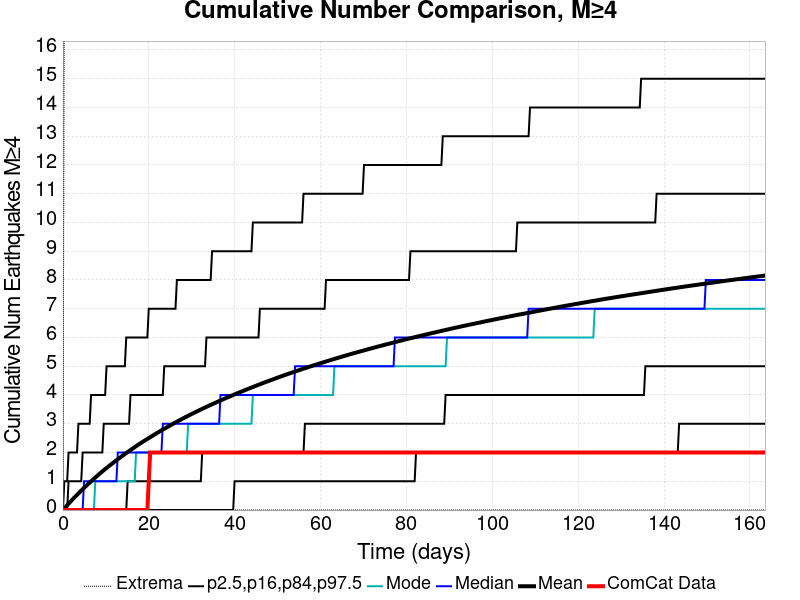

Source data for this figure (header and first rows):
Time (days), ComCat Data, Simulation Mean, Simulation Median, Simulation Mode, Simulation Minimum, Simulation Maximum, 2.5 %-ile, 16 %-ile, 84 %-ile, 97.5 %-ile
0.0, 0.0, 0.0, 0.0, 0.0, 0.0, 0.0, 0.0, 0.0, 0.0, 0.0
0.3277, 0.0, 0.05506, 0.0, 0.0, 0.0, 19.0, 0.0, 0.0, 0.0, 1.0
0.6553, 0.0, 0.1104, 0.0, 0.0, 0.0, 21.0, 0.0, 0.0, 0.0, 1.0
0.983, 0.0, 0.1646, 0.0, 0.0, 0.0, 23.0, 0.0, 0.0, 0.0, 1.0
1.311, 0.0, 0.2192, 0.0, 0.0, 0.0, 24.0, 0.0, 0.0, 1.0, 2.0
1.638, 0.0, 0.2725, 0.0, 0.0, 0.0, 24.0, 0.0, 0.0, 1.0, 2.0
1.966, 0.0, 0.3264, 0.0, 0.0, 0.0, 25.0, 0.0, 0.0, 1.0, 2.0
2.294, 0.0, 0.3778, 0.0, 0.0, 0.0, 26.0, 0.0, 0.0, 1.0, 2.0
2.621, 0.0, 0.4285, 0.0, 0.0, 0.0, 26.0, 0.0, 0.0, 1.0, 2.0
2.949, 0.0, 0.4792, 0.0, 0.0, 0.0, 26.0, 0.0, 0.0, 1.0, 2.0
3.277, 0.0, 0.5285, 0.0, 0.0, 0.0, 26.0, 0.0, 0.0, 1.0, 2.0
3.604, 0.0, 0.578, 0.0, 0.0, 0.0, 26.0, 0.0, 0.0, 1.0, 3.0
3.932, 0.0, 0.628, 0.0, 0.0, 0.0, 29.0, 0.0, 0.0, 1.0, 3.0
4.26, 0.0, 0.6767, 0.0, 0.0, 0.0, 29.0, 0.0, 0.0, 1.0, 3.0
4.587, 0.0, 0.7245, 0.0, 0.0, 0.0, 29.0, 0.0, 0.0, 2.0, 3.0
4.915, 0.0, 0.7719, 1.0, 0.0, 0.0, 29.0, 0.0, 0.0, 2.0, 3.0
5.243, 0.0, 0.8175, 1.0, 0.0, 0.0, 29.0, 0.0, 0.0, 2.0, 3.0
5.57, 0.0, 0.8636, 1.0, 0.0, 0.0, 29.0, 0.0, 0.0, 2.0, 3.0
5.898, 0.0, 0.9106, 1.0, 0.0, 0.0, 29.0, 0.0, 0.0, 2.0, 3.0
6.226, 0.0, 0.9556, 1.0, 0.0, 0.0, 29.0, 0.0, 0.0, 2.0, 3.0
6.553, 0.0, 0.9993, 1.0, 0.0, 0.0, 29.0, 0.0, 0.0, 2.0, 4.0
6.881, 0.0, 1.045, 1.0, 0.0, 0.0, 29.0, 0.0, 0.0, 2.0, 4.0
7.209, 0.0, 1.088, 1.0, 0.0, 0.0, 29.0, 0.0, 0.0, 2.0, 4.0
7.537, 0.0, 1.131, 1.0, 1.0, 0.0, 30.0, 0.0, 0.0, 2.0, 4.0
7.864, 0.0, 1.174, 1.0, 1.0, 0.0, 30.0, 0.0, 0.0, 2.0, 4.0
8.192, 0.0, 1.217, 1.0, 1.0, 0.0, 30.0, 0.0, 0.0, 2.0, 4.0
8.52, 0.0, 1.26, 1.0, 1.0, 0.0, 47.0, 0.0, 0.0, 2.0, 4.0
8.847, 0.0, 1.301, 1.0, 1.0, 0.0, 51.0, 0.0, 0.0, 2.0, 4.0
9.175, 0.0, 1.343, 1.0, 1.0, 0.0, 53.0, 0.0, 0.0, 2.0, 4.0
9.503, 0.0, 1.384, 1.0, 1.0, 0.0, 57.0, 0.0, 0.0, 3.0, 4.0
9.83, 0.0, 1.425, 1.0, 1.0, 0.0, 58.0, 0.0, 0.0, 3.0, 4.0
10.16, 0.0, 1.463, 1.0, 1.0, 0.0, 59.0, 0.0, 0.0, 3.0, 5.0
10.49, 0.0, 1.502, 1.0, 1.0, 0.0, 59.0, 0.0, 0.0, 3.0, 5.0
10.81, 0.0, 1.541, 1.0, 1.0, 0.0, 62.0, 0.0, 0.0, 3.0, 5.0
11.14, 0.0, 1.58, 1.0, 1.0, 0.0, 62.0, 0.0, 0.0, 3.0, 5.0
11.47, 0.0, 1.618, 1.0, 1.0, 0.0, 63.0, 0.0, 0.0, 3.0, 5.0
11.8, 0.0, 1.655, 1.0, 1.0, 0.0, 63.0, 0.0, 0.0, 3.0, 5.0
12.12, 0.0, 1.693, 1.0, 1.0, 0.0, 64.0, 0.0, 0.0, 3.0, 5.0
12.45, 0.0, 1.731, 1.0, 1.0, 0.0, 64.0, 0.0, 0.0, 3.0, 5.0
12.78, 0.0, 1.766, 2.0, 1.0, 0.0, 64.0, 0.0, 0.0, 3.0, 5.0
13.11, 0.0, 1.803, 2.0, 1.0, 0.0, 64.0, 0.0, 0.0, 3.0, 5.0
13.43, 0.0, 1.839, 2.0, 1.0, 0.0, 65.0, 0.0, 0.0, 3.0, 5.0
13.76, 0.0, 1.876, 2.0, 1.0, 0.0, 66.0, 0.0, 0.0, 3.0, 5.0
14.09, 0.0, 1.912, 2.0, 1.0, 0.0, 66.0, 0.0, 0.0, 3.0, 5.0
14.42, 0.0, 1.948, 2.0, 1.0, 0.0, 66.0, 0.0, 0.0, 3.0, 5.0
14.75, 0.0, 1.983, 2.0, 1.0, 0.0, 67.0, 0.0, 0.0, 3.0, 6.0
15.07, 0.0, 2.017, 2.0, 1.0, 0.0, 67.0, 0.0, 1.0, 3.0, 6.0
15.4, 0.0, 2.052, 2.0, 1.0, 0.0, 67.0, 0.0, 1.0, 3.0, 6.0
15.73, 0.0, 2.086, 2.0, 1.0, 0.0, 67.0, 0.0, 1.0, 4.0, 6.0
16.06, 0.0, 2.12, 2.0, 1.0, 0.0, 67.0, 0.0, 1.0, 4.0, 6.0
16.38, 0.0, 2.154, 2.0, 1.0, 0.0, 70.0, 0.0, 1.0, 4.0, 6.0
16.71, 0.0, 2.187, 2.0, 1.0, 0.0, 70.0, 0.0, 1.0, 4.0, 6.0
17.04, 0.0, 2.221, 2.0, 2.0, 0.0, 70.0, 0.0, 1.0, 4.0, 6.0
17.37, 0.0, 2.254, 2.0, 2.0, 0.0, 71.0, 0.0, 1.0, 4.0, 6.0
17.69, 0.0, 2.287, 2.0, 2.0, 0.0, 71.0, 0.0, 1.0, 4.0, 6.0
18.02, 0.0, 2.319, 2.0, 2.0, 0.0, 72.0, 0.0, 1.0, 4.0, 6.0
18.35, 0.0, 2.35, 2.0, 2.0, 0.0, 72.0, 0.0, 1.0, 4.0, 6.0
18.68, 0.0, 2.382, 2.0, 2.0, 0.0, 72.0, 0.0, 1.0, 4.0, 6.0
19.01, 0.0, 2.413, 2.0, 2.0, 0.0, 72.0, 0.0, 1.0, 4.0, 6.0
19.33, 0.0, 2.444, 2.0, 2.0, 0.0, 72.0, 0.0, 1.0, 4.0, 6.0
... 440 more rows
